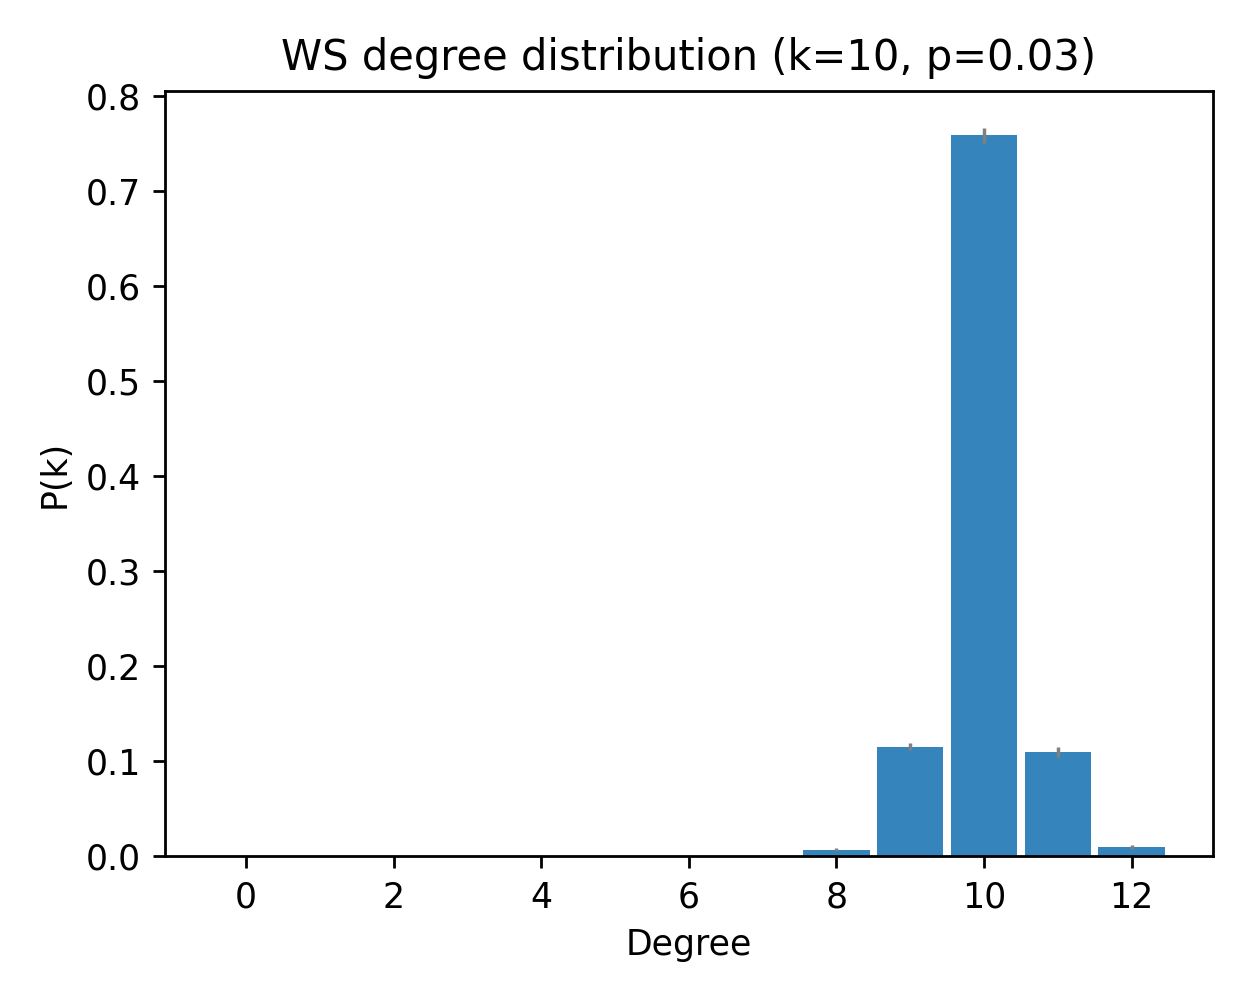

The data file committed next to this chart (first rows):
deg, pk_mean, pk_sem
0, 0.0, 0.0
1, 0.0, 0.0
2, 0.0, 0.0
3, 0.0, 0.0
4, 0.0, 0.0
5, 0.0, 0.0
6, 0.0, 0.0
7, 0.0, 0.0
8, 0.007, 0.001866
9, 0.1153, 0.004032
10, 0.758, 0.008128
11, 0.11, 0.005097
12, 0.009667, 0.00242
